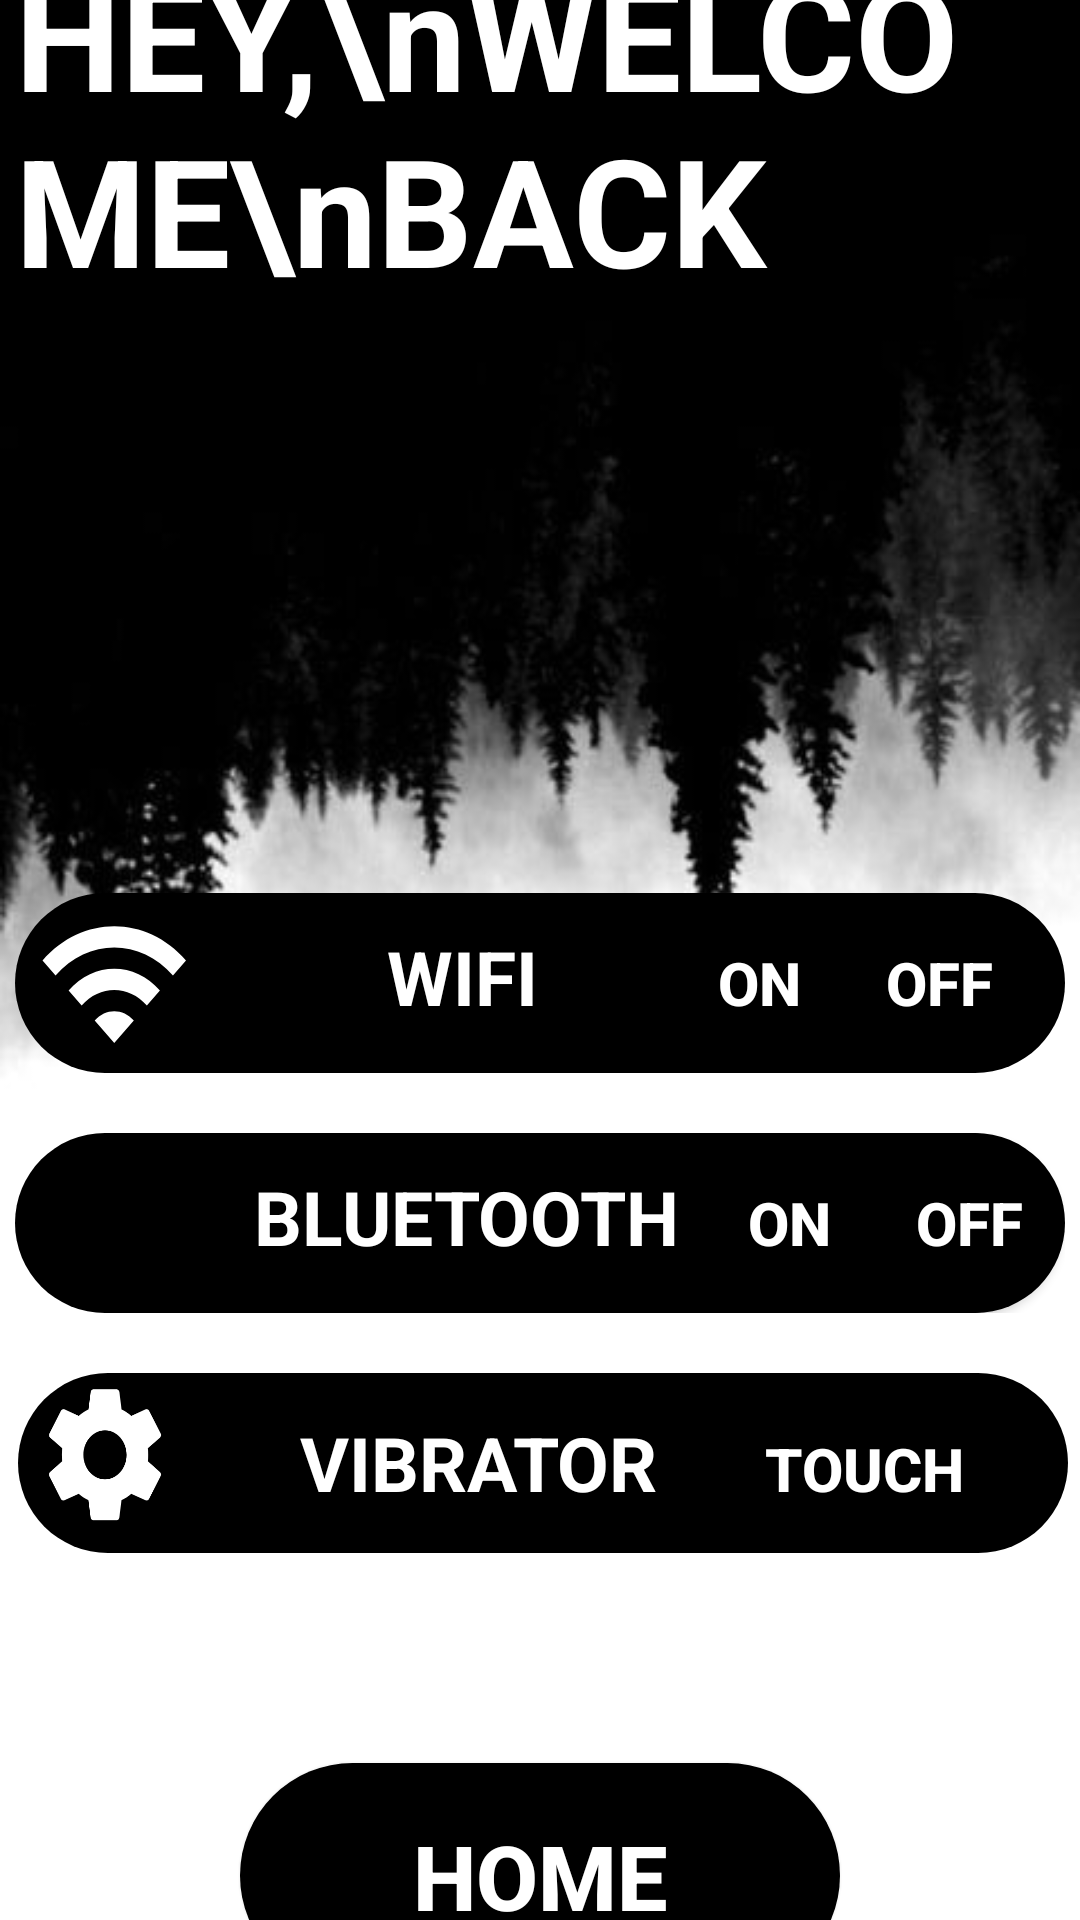

The Android layout XML behind this screen, and the referenced resources:
<!-- AndroidManifest.xml: application theme Theme.AppCompat.DayNight.NoActionBar -->
<!-- res/layout/activity_eight.xml -->
<?xml version="1.0" encoding="utf-8"?>
<LinearLayout xmlns:android="http://schemas.android.com/apk/res/android"
    xmlns:app="http://schemas.android.com/apk/res-auto"
    xmlns:tools="http://schemas.android.com/tools"
    android:id="@+id/main"
    android:layout_width="match_parent"
    android:layout_height="match_parent"
    android:orientation="vertical"
    android:gravity="center"
    android:background="@drawable/fd"
    tools:context=".eight">

    <TextView
        android:id="@+id/text12"
        android:layout_width="350dp"
        android:layout_height="200dp"
        android:layout_marginBottom="120dp"
        android:gravity="left"
        android:text="HEY,\nWELCOME\nBACK "
        android:textColor="@color/white"
        android:textSize="50sp"
        android:textStyle="bold" />

    <LinearLayout
        android:layout_width="match_parent"
        android:layout_height="wrap_content"
        android:orientation="vertical"
        android:layout_marginBottom="70dp"
        android:gravity="center">

        <LinearLayout
            android:layout_width="350dp"
            android:layout_height="60dp"
            android:background="@drawable/round9"
            android:orientation="horizontal">

            <ImageView
                android:id="@+id/imageview8"
                android:layout_width="50dp"
                android:layout_height="50dp"
                android:layout_marginLeft="7dp"
                android:src="@drawable/baseline_wifi_24" />

            <TextView
                android:id="@+id/text13"
                android:layout_width="138dp"
                android:layout_height="wrap_content"
                android:layout_marginLeft="23dp"
                android:text="WIFI"
                android:textAlignment="center"
                android:textColor="@color/white"
                android:textSize="25sp"
                android:textStyle="bold" />

            <Button
                android:id="@+id/btnWifiOn"
                android:layout_width="60dp"
                android:layout_height="60dp"
                android:background="@drawable/round9"
                android:text="ON"
                android:textStyle="bold"
                android:textSize="20dp"
                android:textColor="@color/white"/>

            <Button
                android:id="@+id/btnWifiOff"
                android:layout_width="60dp"
                android:layout_height="60dp"
                android:background="@drawable/round9"
                android:text="OFF"
                android:textStyle="bold"
                android:textSize="20dp"
                android:textColor="@color/white"/>


        </LinearLayout>
        <LinearLayout
            android:layout_width="350dp"
            android:layout_height="60dp"
            android:layout_marginTop="20dp"
            android:background="@drawable/round9"
            android:orientation="horizontal">

            <ImageView
                android:id="@+id/imageview9"
                android:layout_width="50dp"
                android:layout_height="50dp"
                android:layout_marginLeft="3dp"
                android:src="@drawable/baseline_bluetooth_24" />

            <TextView
                android:id="@+id/text14"
                android:layout_width="155dp"
                android:layout_height="45dp"
                android:layout_marginLeft="20dp"
                android:gravity="center"
                android:text="BLUETOOTH"
                android:textColor="@color/white"
                android:textSize="25sp"
                android:textStyle="bold" />

            <Button
                android:id="@+id/onBluetooth"
                android:layout_width="60dp"
                android:layout_height="60dp"
                android:background="@drawable/round9"
                android:text="ON"
                android:textStyle="bold"
                android:textSize="20dp"
                android:textColor="@color/white"/>

            <Button
                android:id="@+id/offBluetooth"
                android:layout_width="60dp"
                android:layout_height="60dp"
                android:background="@drawable/round9"
                android:text="OFF"
                android:textStyle="bold"
                android:textSize="20dp"
                android:textColor="@color/white"/>


        </LinearLayout>
        <LinearLayout
            android:layout_width="350dp"
            android:layout_height="60dp"
            android:background="@drawable/round9"
            android:layout_marginTop="20dp"
            android:layout_marginLeft="1dp"
            android:orientation="horizontal">

            <ImageView
                android:id="@+id/imageview10"
                android:layout_width="50dp"
                android:layout_height="50dp"
                android:layout_marginLeft="5dp"
                android:src="@drawable/settings" />

            <TextView
                android:id="@+id/text15"
                android:layout_width="157dp"
                android:layout_height="60dp"
                android:text="VIBRATOR"
                android:gravity="center"
                android:layout_marginLeft="20dp"
                android:textColor="@color/white"
                android:textSize="25sp"
                android:textStyle="bold" />

            <Button
                android:id="@+id/button_on"
                android:layout_width="100dp"
                android:layout_height="60dp"
                android:background="@drawable/round9"
                android:gravity="center"
                android:text="TOUCH"
                android:textColor="@color/white"
                android:textSize="20dp"
                android:textStyle="bold" />


        </LinearLayout>

    </LinearLayout>

     <Button
         android:id="@+id/nextpg"
         android:layout_width="200dp"
         android:layout_height="75dp"
         android:gravity="center"
         android:background="@drawable/round9"
         android:text="HOME"
         android:textStyle="bold"
         android:textColor="@color/white"
         android:textSize="30sp"
         android:textAlignment="center"/>

</LinearLayout>
<!-- resources referenced by this layout -->
<resources>
  <color name="white">#FFFFFFFF</color>
  <!-- drawable baseline_wifi_24 (drawable) -->
  <vector xmlns:android="http://schemas.android.com/apk/res/android" android:height="24dp" android:tint="#FFFFFF" android:viewportHeight="20" android:viewportWidth="23" android:width="24dp">
        
      <path android:fillColor="@android:color/white" android:pathData="M1,9l2,2c4.97,-4.97 13.03,-4.97 18,0l2,-2C16.93,2.93 7.08,2.93 1,9zM9,17l3,3 3,-3c-1.65,-1.66 -4.34,-1.66 -6,0zM5,13l2,2c2.76,-2.76 7.24,-2.76 10,0l2,-2C15.14,9.14 8.87,9.14 5,13z"/>
      
  </vector>
  <!-- drawable fd: jpeg bitmap (drawable, 13254 bytes) -->
  <!-- drawable round9 (drawable) -->
  <?xml version="1.0" encoding="utf-8"?>
  <shape xmlns:android="http://schemas.android.com/apk/res/android"
      android:shape="rectangle">
  
      <solid android:color="#000000"></solid>
      <corners android:radius="250dp"/>>
  
  </shape>
  <!-- drawable settings (drawable) -->
  <vector xmlns:android="http://schemas.android.com/apk/res/android" android:height="24dp" android:tint="#FFFFFF" android:viewportHeight="22" android:viewportWidth="25" android:width="24dp">
        
      <path android:fillColor="@android:color/white" android:pathData="M19.14,12.94c0.04,-0.3 0.06,-0.61 0.06,-0.94c0,-0.32 -0.02,-0.64 -0.07,-0.94l2.03,-1.58c0.18,-0.14 0.23,-0.41 0.12,-0.61l-1.92,-3.32c-0.12,-0.22 -0.37,-0.29 -0.59,-0.22l-2.39,0.96c-0.5,-0.38 -1.03,-0.7 -1.62,-0.94L14.4,2.81c-0.04,-0.24 -0.24,-0.41 -0.48,-0.41h-3.84c-0.24,0 -0.43,0.17 -0.47,0.41L9.25,5.35C8.66,5.59 8.12,5.92 7.63,6.29L5.24,5.33c-0.22,-0.08 -0.47,0 -0.59,0.22L2.74,8.87C2.62,9.08 2.66,9.34 2.86,9.48l2.03,1.58C4.84,11.36 4.8,11.69 4.8,12s0.02,0.64 0.07,0.94l-2.03,1.58c-0.18,0.14 -0.23,0.41 -0.12,0.61l1.92,3.32c0.12,0.22 0.37,0.29 0.59,0.22l2.39,-0.96c0.5,0.38 1.03,0.7 1.62,0.94l0.36,2.54c0.05,0.24 0.24,0.41 0.48,0.41h3.84c0.24,0 0.44,-0.17 0.47,-0.41l0.36,-2.54c0.59,-0.24 1.13,-0.56 1.62,-0.94l2.39,0.96c0.22,0.08 0.47,0 0.59,-0.22l1.92,-3.32c0.12,-0.22 0.07,-0.47 -0.12,-0.61L19.14,12.94zM12,15.6c-1.98,0 -3.6,-1.62 -3.6,-3.6s1.62,-3.6 3.6,-3.6s3.6,1.62 3.6,3.6S13.98,15.6 12,15.6z"/>
      
  </vector>
</resources>
